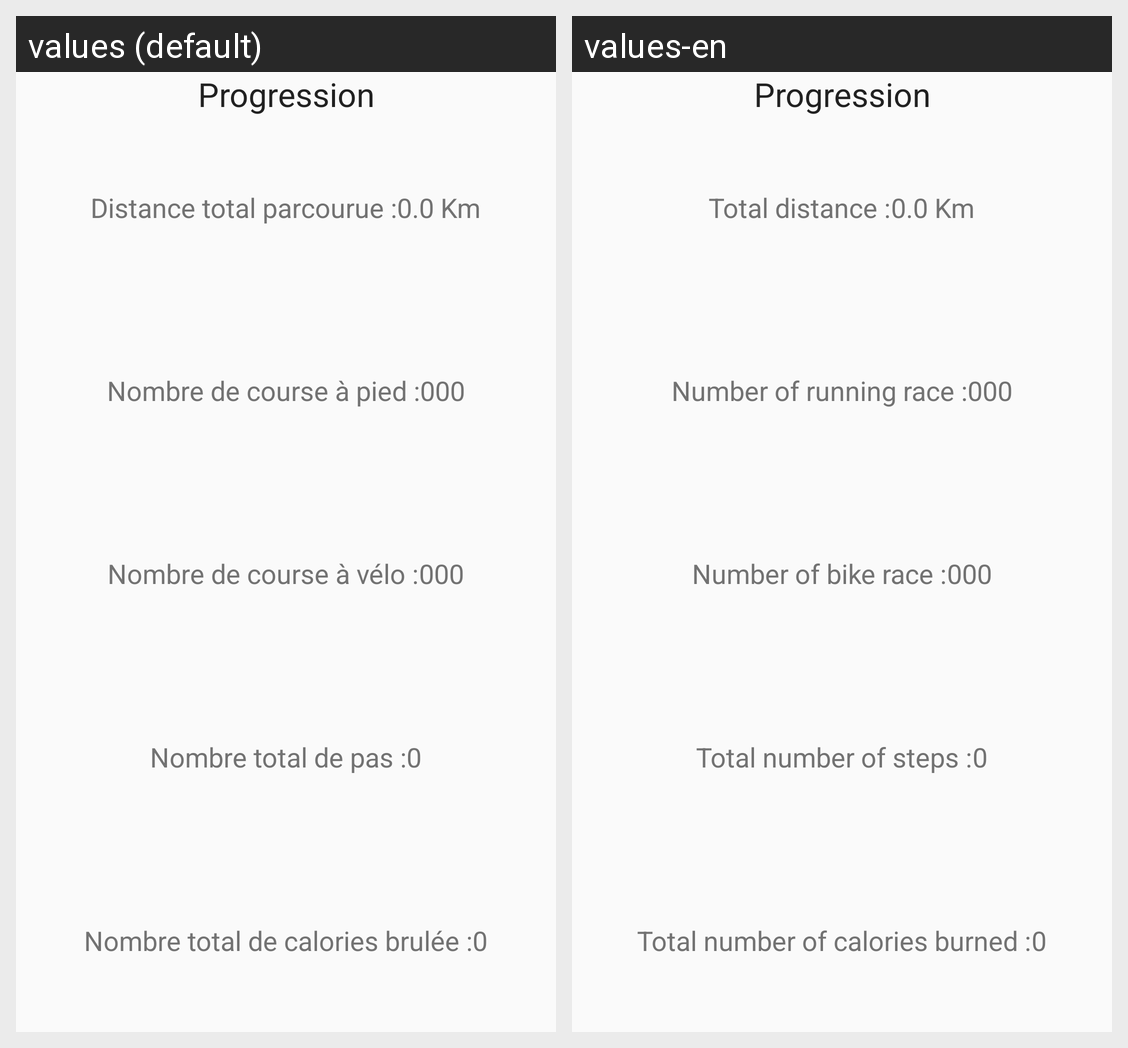

Strings drawn on this Android screen and how each of the app's shown locales translates them:
Android screen res/layout/fragment_progression_generale.xml rendered under 2 locales, left to right: values (default), values-en. Device: Nexus 5 (rendered at 1080×1920; each locale shown at half size, 540×960, under a caption strip naming it); theme AppTheme.
Strings drawn on this screen, with the default value and each locale's value (text and hints the layout hard-codes, and strings that could not be matched under every locale, appear in the picture but are not listed):

titre_distance_totale
  values: Distance total parcourue :
  values-en: Total distance :

titre_nbr_pied
  values: Nombre de course à pied :
  values-en: Number of running race :

titre_nbr_velo
  values: Nombre de course à vélo :
  values-en: Number of bike race :

titre_nbr_pas
  values: Nombre total de pas :
  values-en: Total number of steps :

titre_nbr_cal
  values: Nombre total de calories brulée :
  values-en: Total number of calories burned :
